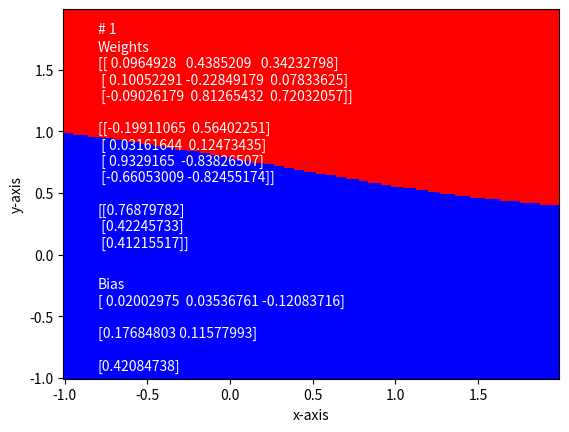

Write the Python code that produced this figure. (Note: this script raises an exception after producing the figure.)
import numpy
from matplotlib.colors import ListedColormap
import math
import time

# hyper tangent 公式
def tanh(x):
	#return (1.0 - numpy.exp(-2*x))/(1.0 + numpy.exp(-2*x))
	return ((numpy.exp(x) - numpy.exp(-x)) / (numpy.exp(x) + numpy.exp(-x)))
	#return (1/(1 + numpy.exp(-1*x)))

# tanh -1 公式
def tanh_derivative(x):
	return (1 + tanh(x)) * (1 - tanh(x))
	#return (tanh(x) * (1 - tanh(x)))

# 宣告一個類神經的類別
class NeuralNetwork:
	# Initial
	def __init__(self, net_arch):
		# 給定隨機亂數種子
		numpy.random.seed(0)

		# 宣告一些自帶變數
		self.activity = tanh
		self.activity_derivative = tanh_derivative
		self.layers = len(net_arch)
		self.steps_per_epoch = 1000
		self.arch = net_arch
		self.firstWeights = []
		self.weights = []

		# 初始化權重採隨機分布
		for layer in range(len(net_arch) - 1):
			w = 2 * numpy.random.rand(net_arch[layer]+1, net_arch[layer+1]) - 1
			self.weights.append(w)
			self.firstWeights.append(w)
	
	# 印出權重
	def finalWeight(self):
		print(self.weights)

	# fitting 的函式，可改變學習率和周期數
	def fit(self, data, labels, learning_rate=0.01, epochs=10, debug=False, X=None, y=None):

		# 將偏差單位加到輸入
		ones = numpy.ones((1, data.shape[0]))
		Z = numpy.concatenate((ones.T, data), axis=1)
		training = epochs * self.steps_per_epoch

		# 把註解拿掉可以看每一次EPOCH 的預測
		for k in range(training):
			if k % self.steps_per_epoch ==0:
				#print('epochs: {}'.format(k/self.steps_per_epoch))
				for s in data:
					#print(s, nn.predict(s))
					pass

			# one hot encoder
			sample = numpy.random.randint(data.shape[0])
			y = [Z[sample]]

			# 加權並輸出
			for i in range(len(self.weights)-1):
				activation = numpy.dot(y[i], self.weights[i])
				activity = self.activity(activation)
				#add the bias for the next layer
				activity = numpy.concatenate((numpy.ones(1), numpy.array(activity)))
				y.append(activity)

			# 輸出層的運算
			activation = numpy.dot(y[-1], self.weights[-1])
			activity = self.activity(activation)
			y.append(activity)

			# 計算偏差
			error = labels[sample] - y[-1]
			delta_vec = [error * self.activity_derivative(y[-1])]
			self.bias = delta_vec
			# 倒傳遞
			for i in range(self.layers-2, 0, -1):
				error = delta_vec[-1].dot(self.weights[i][1:].T)
				error = error * self.activity_derivative(y[i][1:])
				delta_vec.append(error)
			# reverse
			delta_vec.reverse()

			# learning rate
			for i in range(len(self.weights)):
				layer = y[i].reshape(1, nn.arch[i]+1)
				delta = delta_vec[i].reshape(1, nn.arch[i+1])
				self.weights[i] += learning_rate * layer.T.dot(delta)

			if debug == True:
				if (k) % self.steps_per_epoch == self.steps_per_epoch-1:
					print(int((k+1)/self.steps_per_epoch))
					print(self.weights)
					self.plot_decision_regions(numpy.array([[0, 0],[0, 1],[1, 0],[1, 1]]),numpy.array([0, 1, 1, 0]), num=int((k+1)/self.steps_per_epoch))

	# 預測
	def predict(self, x):
		val = numpy.concatenate((numpy.ones(1).T, numpy.array(x)))
		for i in range(0, len(self.weights)):
			val = self.activity(numpy.dot(val, self.weights[i]))
			val = numpy.concatenate((numpy.ones(1).T, numpy.array(val)))
		return val[1]

# 畫圖
	def plot_decision_regions(self, X, y, points=200, num=None):
		import matplotlib.pyplot as plt
		markers = ('o', '^')
		colors = ('red', 'blue')
		cmap = ListedColormap(colors)

		x1_min, x1_max = X[:, 0].min() -1, X[:, 0].max() + 1
		x2_min, x2_max = X[:, 1].min() -1, X[:, 1].max() + 1

		resolution = max(x1_max - x1_min, x2_max - x2_min)/float(200)
		#resolution = 0.01

		xx1, xx2 = numpy.meshgrid(numpy.arange(x1_min, x1_max, resolution), numpy.arange(x2_min, x2_max, resolution))
		input = numpy.array([xx1.ravel(), xx2.ravel()]).T
		Z = numpy.empty(0)
		for i in range(input.shape[0]):
			val = nn.predict(numpy.array(input[i]))
			if val < 0.5 : val = 0
			if val >=0.5 : val = 1
			Z = numpy.append(Z, val)

		Z = Z.reshape(xx1.shape)

		plt.pcolormesh(xx1, xx2, Z, cmap=cmap)
		#plt.xlim(xx1.min(), xx1.max())
		#plt.ylim(xx2.min(), xx2.max())

		plt.xlabel('x-axis')
		plt.ylabel('y-axis')
		#plt.legend(loc='upper left')

		print(self.bias)
		printWeight='Weights\n'
		printBias='Bias\n'
		for w in self.weights:
			printWeight = printWeight + str(w) + '\n\n'

		for b in self.bias:
			printBias = printBias + str(b) + '\n\n'
		node1_weight = 0
		plt.text(-0.8, -0.2, printWeight, color='white')
		plt.text(-0.8, -1.2, printBias, color='white')
		plt.text(-0.8, 1.8, '# {0}'.format(num), color='white')
		#plt.show()
		plt.savefig('output2/{0}.png'.format(("%3d"%num).replace(' ','0')))
		plt.clf()

if __name__ == '__main__':
	# Initial Model 兩個輸出，第一個隱藏層有三個節點，第二個隱藏層有兩個節點，一個輸出
	nn = NeuralNetwork([2,3,2,1])
	# 印出初始權重
	nn.finalWeight()

	# 訓練資料和答案
	X = numpy.array([[0, 0],[0, 1],[1, 0],[1, 1]])
	y = numpy.array([0, 1, 1, 0])

	# fitting
	nn.fit(X, y, epochs=100, debug=True, X=X, y=y, learning_rate=0.01)

	# 畫圖的參數
	plot_x = []
	plot_y = []
	print('Final prediction')
	for s in X:
		print(s, nn.predict(s))
		for ss in s:
			plot_x.append(ss)
			plot_y.append(nn.predict(s))

	print(plot_x)
	print(plot_y)

	# 印出最後權重
	nn.finalWeight()

	# 畫圖
	nn.plot_decision_regions(X,y, num=0)